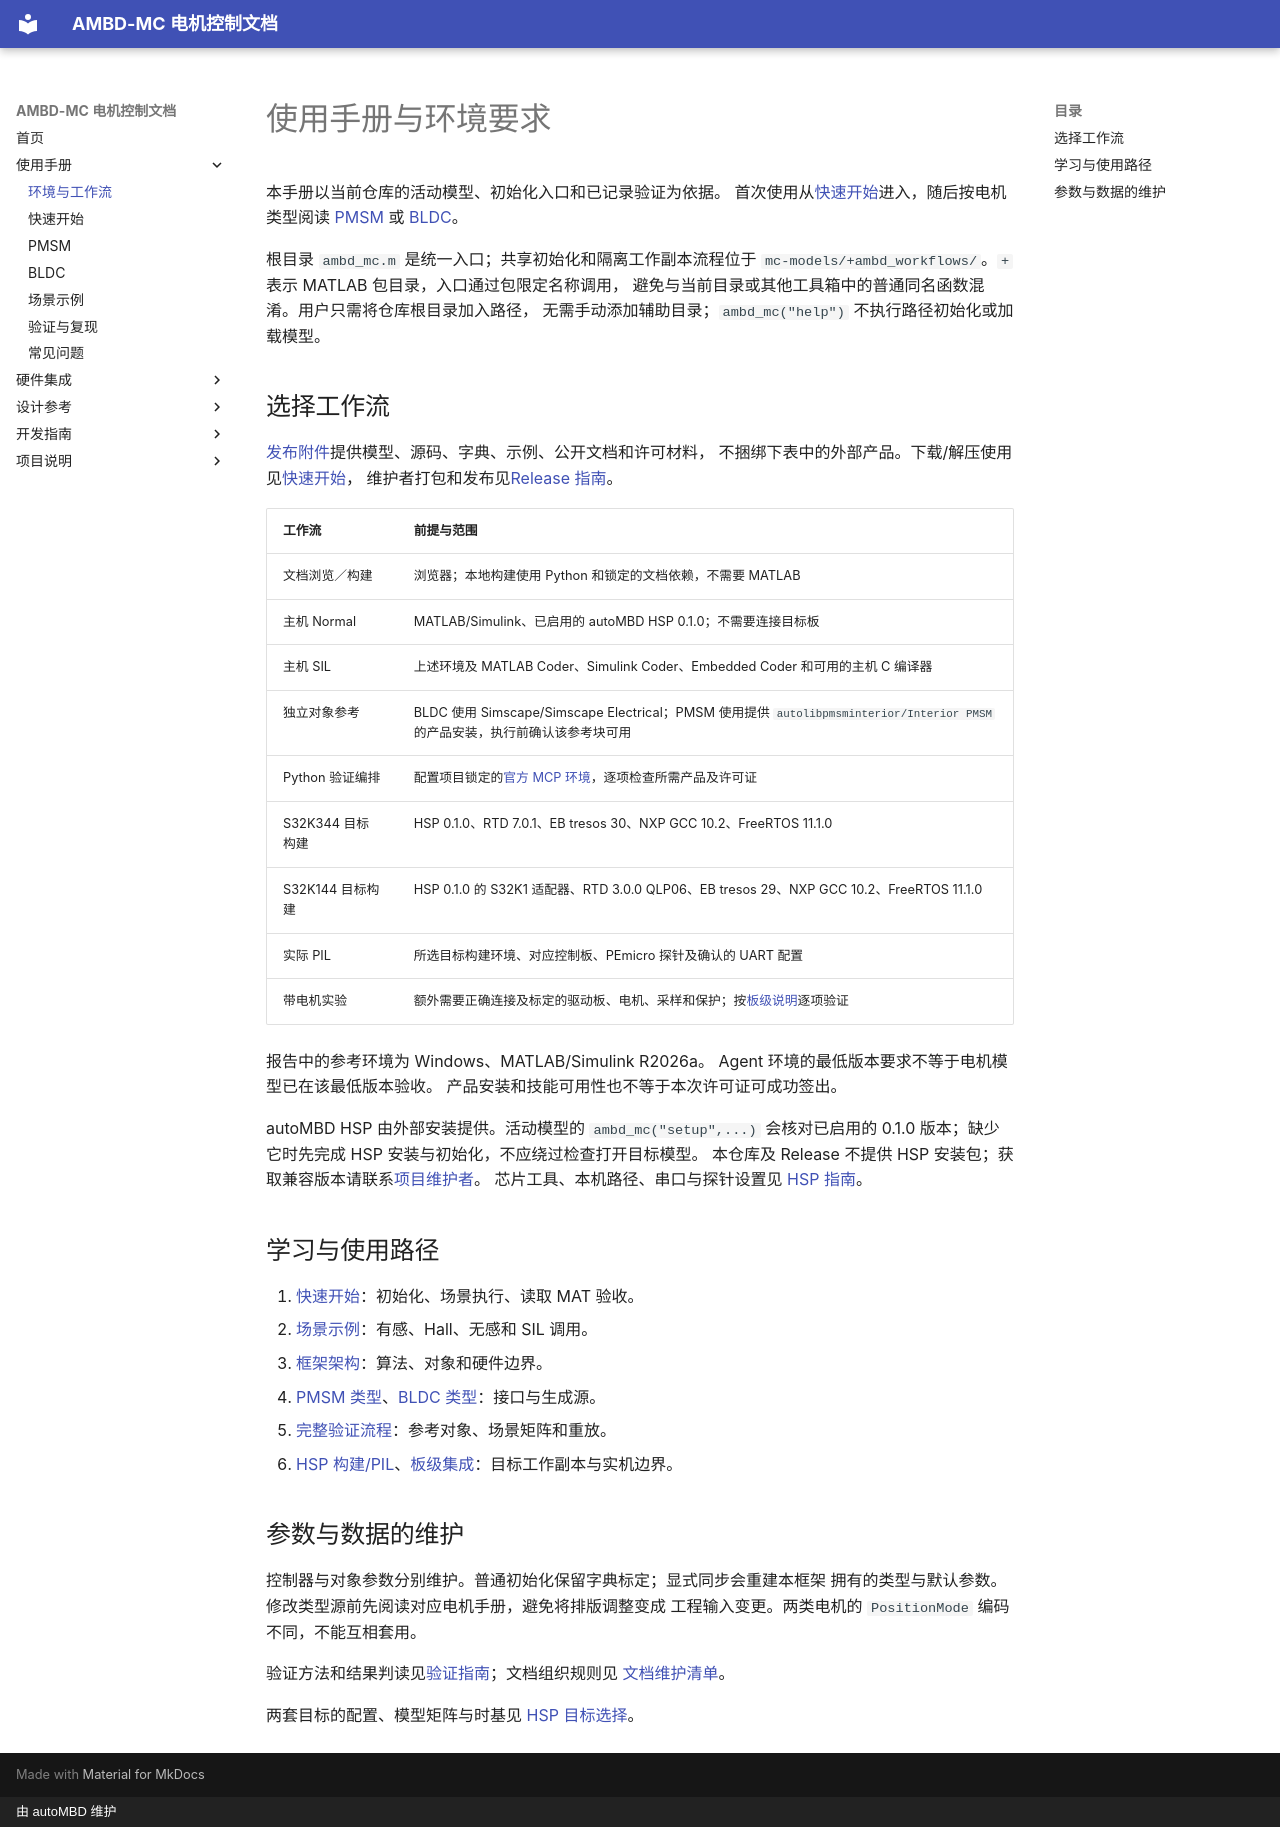

repository: autoMBD/AMBD-MC · page: manual/index.html · generator: mkdocs · copyright: 由 autoMBD 维护

# 使用手册与环境要求

本手册以当前仓库的活动模型、初始化入口和已记录验证为依据。
首次使用从[快速开始](getting-started.md)进入，随后按电机类型阅读
[PMSM](pmsm.md) 或 [BLDC](bldc.md)。

根目录 `ambd_mc.m` 是统一入口；共享初始化和隔离工作副本流程位于
`mc-models/+ambd_workflows/`。`+` 表示 MATLAB 包目录，入口通过包限定名称调用，
避免与当前目录或其他工具箱中的普通同名函数混淆。用户只需将仓库根目录加入路径，
无需手动添加辅助目录；`ambd_mc("help")` 不执行路径初始化或加载模型。

## 选择工作流

[发布附件](https://github.com/autoMBD/AMBD-MC/releases)提供模型、源码、字典、示例、公开文档和许可材料，
不捆绑下表中的外部产品。下载/解压使用见[快速开始](getting-started.md)，
维护者打包和发布见[Release 指南](../development/releasing.md)。

| 工作流 | 前提与范围 |
| --- | --- |
| 文档浏览／构建 | 浏览器；本地构建使用 Python 和锁定的文档依赖，不需要 MATLAB |
| 主机 Normal | MATLAB/Simulink、已启用的 autoMBD HSP 0.1.0；不需要连接目标板 |
| 主机 SIL | 上述环境及 MATLAB Coder、Simulink Coder、Embedded Coder 和可用的主机 C 编译器 |
| 独立对象参考 | BLDC 使用 Simscape/Simscape Electrical；PMSM 使用提供 `autolibpmsminterior/Interior PMSM` 的产品安装，执行前确认该参考块可用 |
| Python 验证编排 | 配置项目锁定的[官方 MCP 环境](../development/agent-environment.md)，逐项检查所需产品及许可证 |
| S32K344 目标构建 | HSP 0.1.0、RTD 7.0.1、EB tresos 30、NXP GCC 10.2、FreeRTOS 11.1.0 |
| S32K144 目标构建 | HSP 0.1.0 的 S32K1 适配器、RTD 3.0.0 QLP06、EB tresos 29、NXP GCC 10.2、FreeRTOS 11.1.0 |
| 实际 PIL | 所选目标构建环境、对应控制板、PEmicro 探针及确认的 UART 配置 |
| 带电机实验 | 额外需要正确连接及标定的驱动板、电机、采样和保护；按[板级说明](../hardware/mcspte1ak344.md)逐项验证 |

报告中的参考环境为 Windows、MATLAB/Simulink R2026a。
Agent 环境的最低版本要求不等于电机模型已在该最低版本验收。
产品安装和技能可用性也不等于本次许可证可成功签出。

autoMBD HSP 由外部安装提供。活动模型的 `ambd_mc("setup",...)` 会核对已启用的
0.1.0 版本；缺少它时先完成 HSP 安装与初始化，不应绕过检查打开目标模型。
本仓库及 Release 不提供 HSP 安装包；获取兼容版本请联系[项目维护者](https://github.com/autoMBD)。
芯片工具、本机路径、串口与探针设置见 [HSP 指南](../hardware/hsp-s32k344.md)。

## 学习与使用路径

1. [快速开始](getting-started.md)：初始化、场景执行、读取 MAT 验收。
2. [场景示例](examples.md)：有感、Hall、无感和 SIL 调用。
3. [框架架构](../specs/architecture.md)：算法、对象和硬件边界。
4. [PMSM 类型](../McStruct.md)、[BLDC 类型](../BldcStruct.md)：接口与生成源。
5. [完整验证流程](verification.md)：参考对象、场景矩阵和重放。
6. [HSP 构建/PIL](../hardware/hsp-s32k344.md)、[板级集成](../hardware/mcspte1ak344.md)：目标工作副本与实机边界。

## 参数与数据的维护

控制器与对象参数分别维护。普通初始化保留字典标定；显式同步会重建本框架
拥有的类型与默认参数。修改类型源前先阅读对应电机手册，避免将排版调整变成
工程输入变更。两类电机的 `PositionMode` 编码不同，不能互相套用。

验证方法和结果判读见[验证指南](verification.md)；文档组织规则见
[文档维护清单](../development/documentation.md)。

两套目标的配置、模型矩阵与时基见 [HSP 目标选择](../hardware/hsp-targets.md)。
